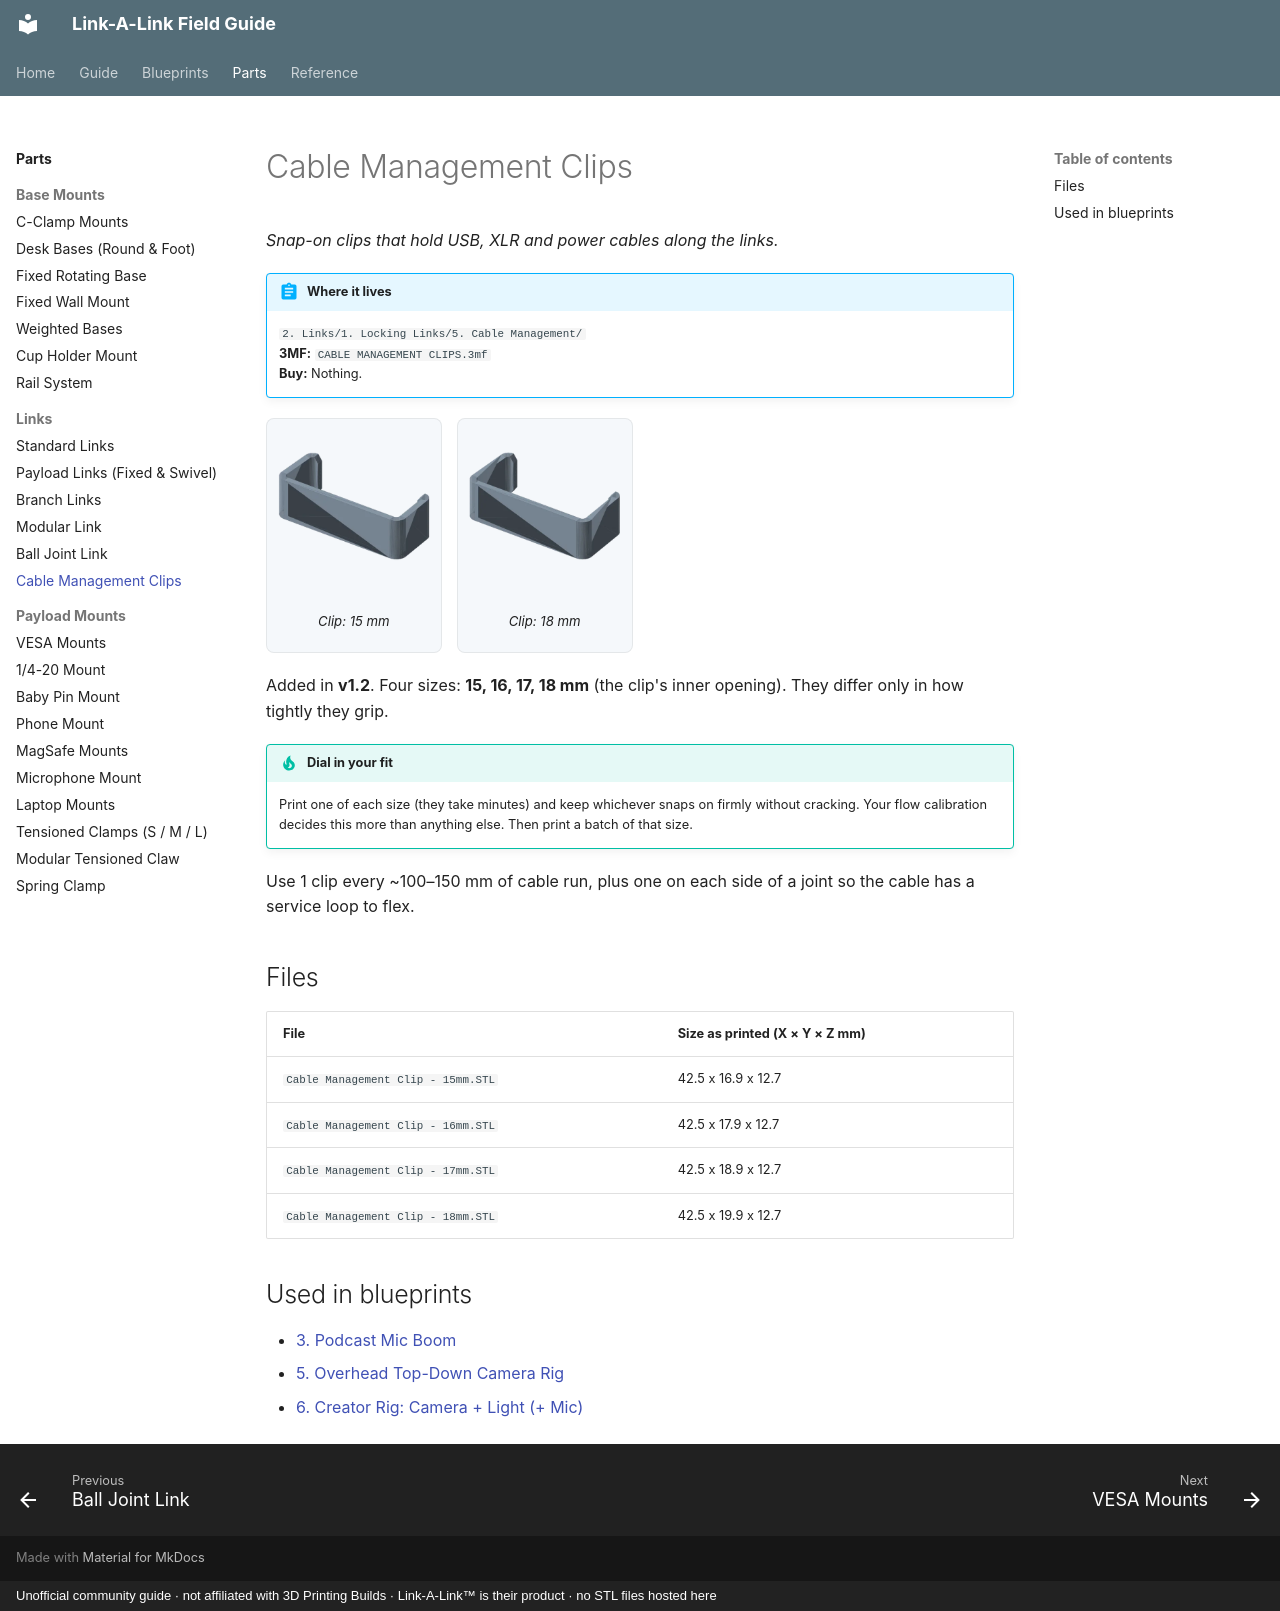

repository: buzzsurfr/linkalink-docs · page: parts/links/cable-management.html · generator: mkdocs · copyright: Unofficial community guide · not affiliated with 3D Printing Builds · Link-A-Link™ is their product · no STL files hosted here

---
title: "Cable Management Clips"
---

# Cable Management Clips 

*Snap-on clips that hold USB, XLR and power cables along the links.*

!!! abstract "Where it lives"
    `2. Links/1. Locking Links/5. Cable Management/`  
    **3MF:** `CABLE MANAGEMENT CLIPS.3mf`  
    **Buy:** Nothing.

<div class="plates">
<figure><img src="../../assets/renders/cable-management-clips__p1.webp" alt="Clip: 15 mm" loading="lazy"><figcaption>Clip: 15 mm</figcaption></figure>
<figure><img src="../../assets/renders/cable-management-clips__p4.webp" alt="Clip: 18 mm" loading="lazy"><figcaption>Clip: 18 mm</figcaption></figure>
</div>
Added in **v1.2**. Four sizes: **15, 16, 17, 18 mm** (the clip's inner opening). They differ only in how tightly they grip.

!!! tip "Dial in your fit"
    Print one of each size (they take minutes) and keep whichever snaps on firmly without cracking. Your flow calibration decides this more than anything else. Then print a batch of that size.

Use 1 clip every ~100–150 mm of cable run, plus one on each side of a joint so the cable has a service loop to flex.

## Files

| File | Size as printed (X × Y × Z mm) |
|---|---|
| `Cable Management Clip - 15mm.STL` | 42.5 x 16.9 x 12.7 |
| `Cable Management Clip - 16mm.STL` | 42.5 x 17.9 x 12.7 |
| `Cable Management Clip - 17mm.STL` | 42.5 x 18.9 x 12.7 |
| `Cable Management Clip - 18mm.STL` | 42.5 x 19.9 x 12.7 |

## Used in blueprints

* [3. Podcast Mic Boom](../../blueprints/podcast-mic-boom.md)
* [5. Overhead Top-Down Camera Rig](../../blueprints/overhead-camera-rig.md)
* [6. Creator Rig: Camera + Light (+ Mic)](../../blueprints/creator-rig.md)
